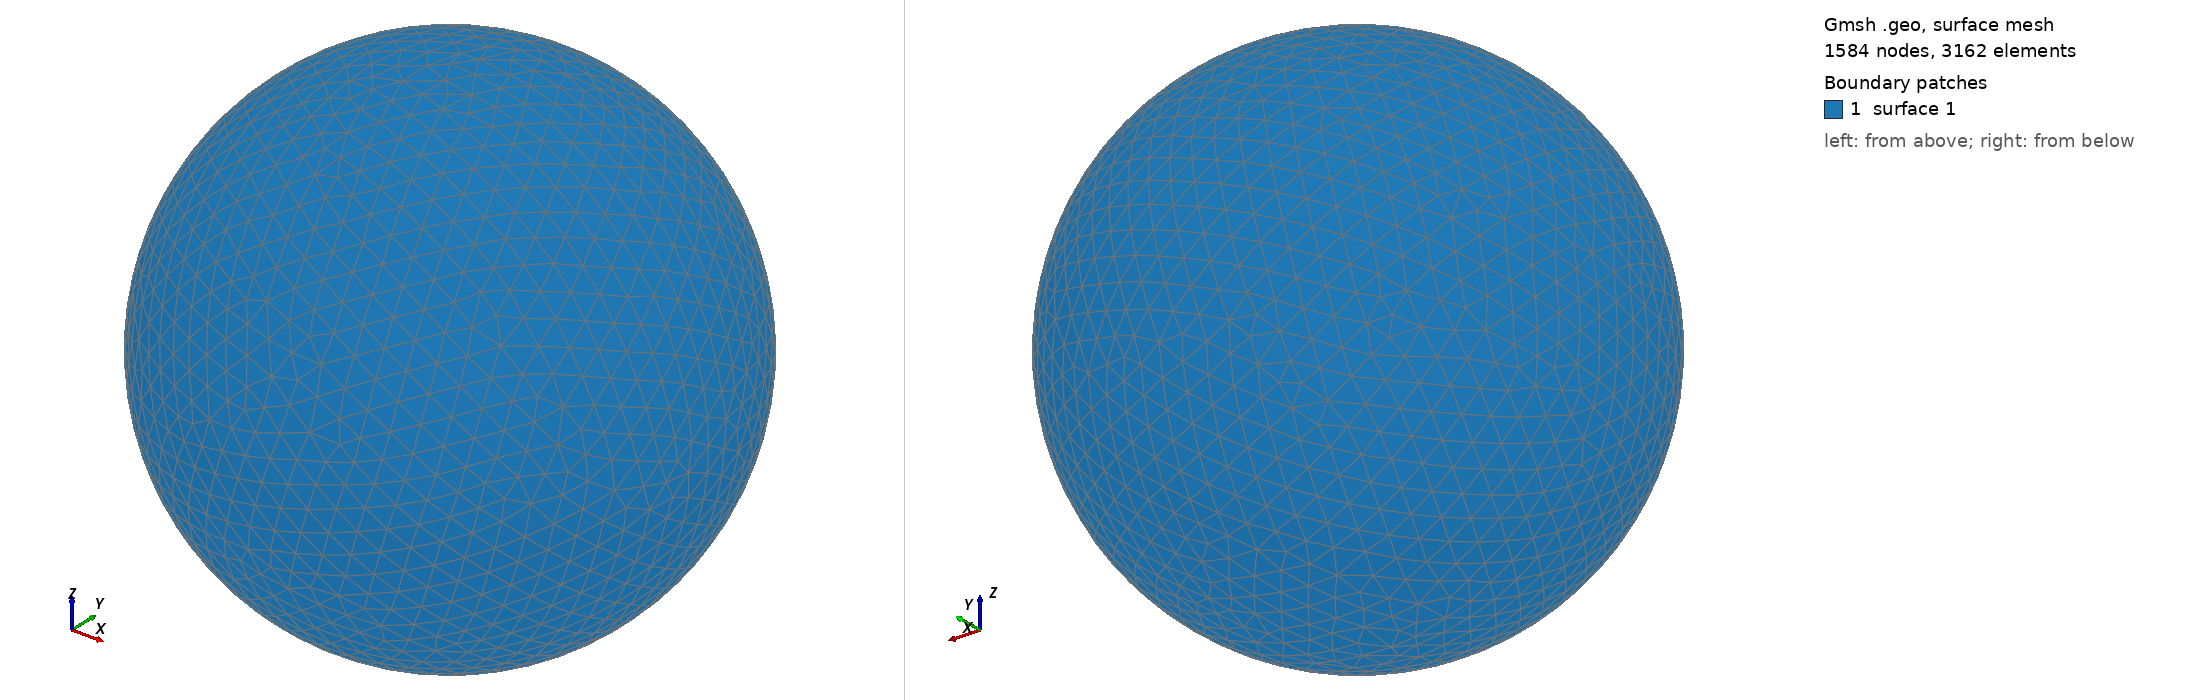

Gmsh geometry script, surface-meshed: 1584 nodes, 3162 surface elements. Boundary patches (legend numbers): 1 surface 1. Left view from above one corner, right view from below the opposite corner. The script declares no physical surfaces, so the legend lists its geometric surfaces. The drawing asked Gmsh for element sizes between 1% and 20% of the model's largest extent; the script's own settings can give other sizes.

=== shot0875.geo (drawn) ===
SetFactory("OpenCASCADE");
Point(1) = {0,0,0,0};
Sphere(1) = {0,0,0,0.00886600};
MeshSize{ PointsOf{ Surface{:}; } } = 0.000886600;
Mesh.ElementOrder=1;
Mesh.Format=39;
